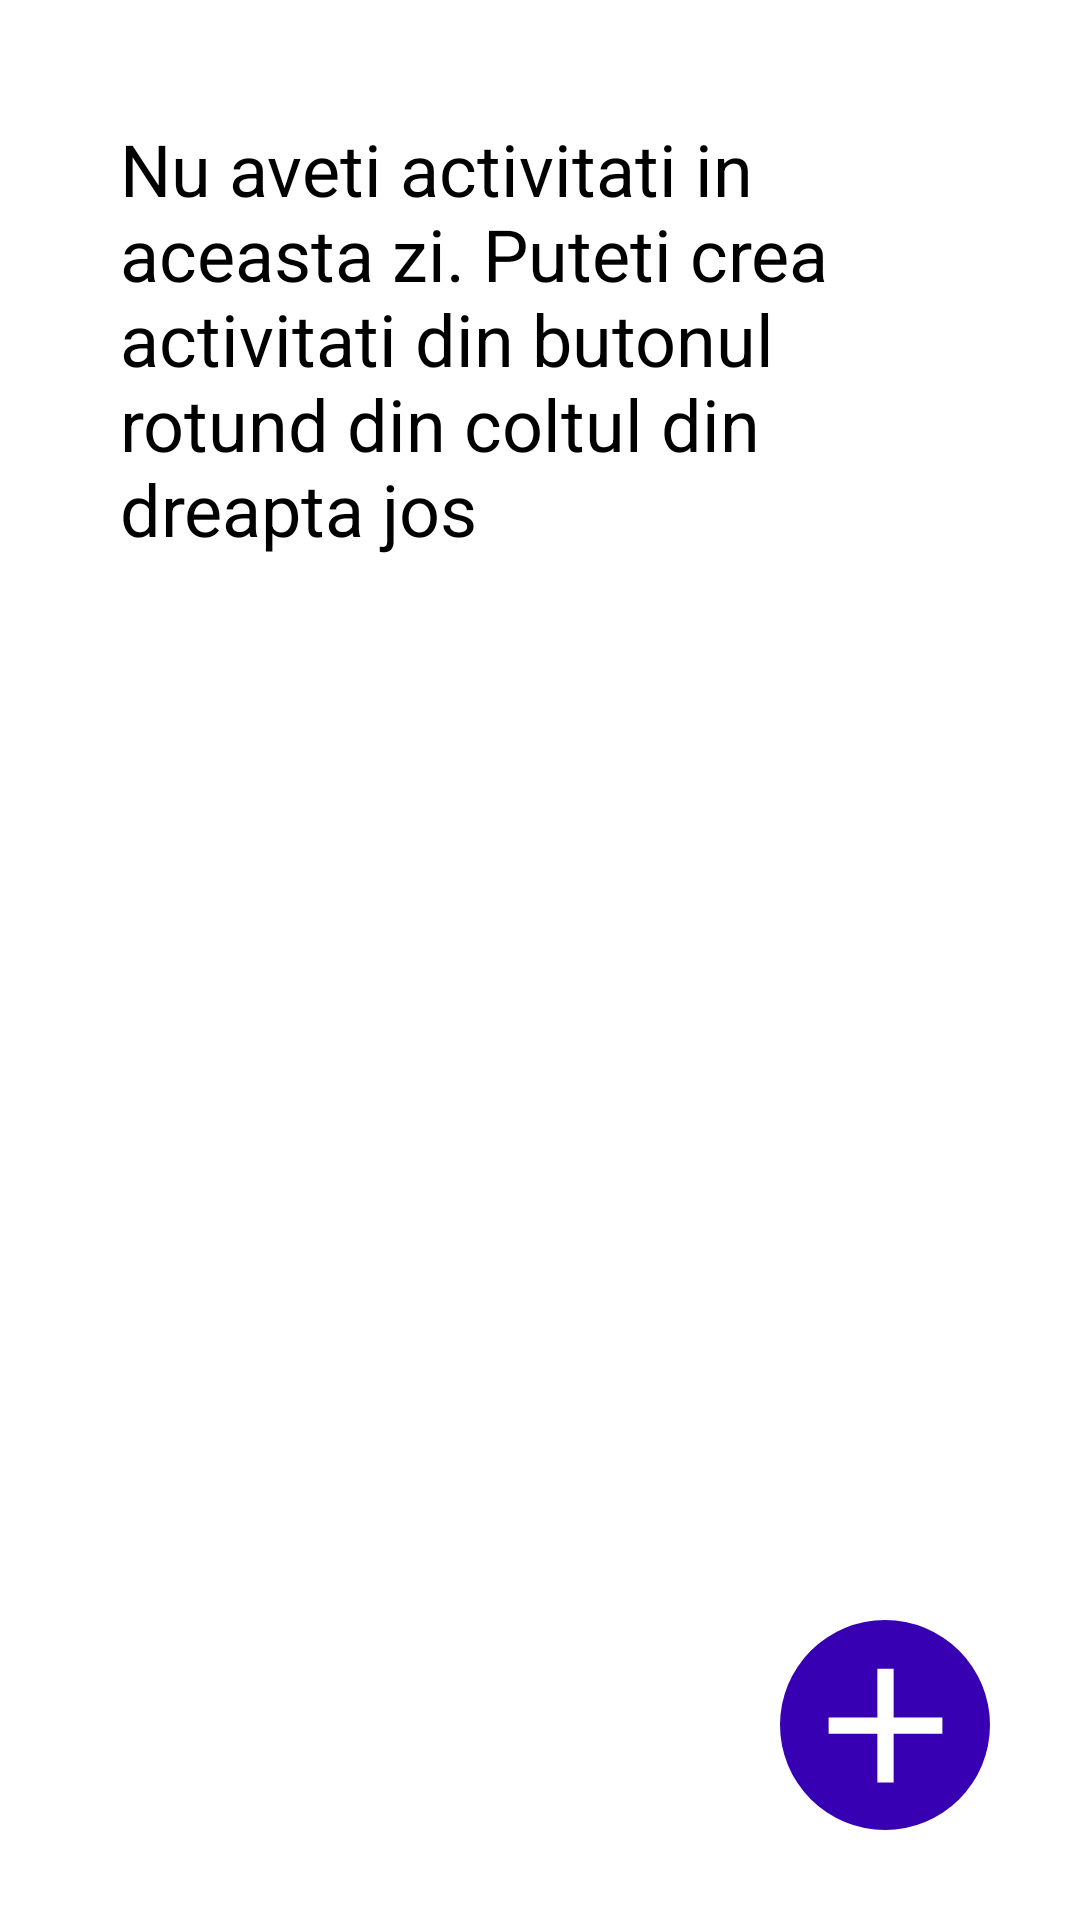

Produce the Android XML layout that renders to this screen, including the resource entries it uses.
<!-- AndroidManifest.xml: application theme Theme.Proiect -->
<!-- res/layout/fragment_activities.xml -->
<?xml version="1.0" encoding="utf-8"?>
<androidx.constraintlayout.widget.ConstraintLayout xmlns:android="http://schemas.android.com/apk/res/android"
    android:layout_width="match_parent"
    android:layout_height="match_parent"
    xmlns:app="http://schemas.android.com/apk/res-auto"
    android:padding="20dp"
    xmlns:tools="http://schemas.android.com/tools"
    tools:context=".activities.todaysActivities.TodaysActivitiesFragment">
    <TextView
        android:id="@+id/currDay"
        android:layout_width="match_parent"
        android:layout_height="wrap_content"
        app:layout_constraintTop_toTopOf="parent"
        app:layout_constraintStart_toStartOf="parent"
        app:layout_constraintEnd_toEndOf="parent"
        android:textSize="24sp"
        android:textColor="@color/black"
        android:maxLines="3"/>
    <TextView
        android:layout_margin="20dp"
        android:id="@+id/noActivities"
        android:layout_width="match_parent"
        android:layout_height="wrap_content"
        app:layout_constraintTop_toTopOf="parent"
        app:layout_constraintStart_toStartOf="parent"
        app:layout_constraintEnd_toEndOf="parent"
        android:textSize="24sp"
        android:textColor="@color/black"
        android:text="Nu aveti activitati in aceasta zi. Puteti crea activitati din butonul rotund din coltul din dreapta jos"
        android:maxLines="12"/>
    <androidx.recyclerview.widget.RecyclerView
        android:layout_width="match_parent"
        android:layout_height="0dp"
        app:layout_constraintTop_toBottomOf="@id/currDay"
        app:layout_constraintStart_toStartOf="parent"
        app:layout_constraintEnd_toEndOf="parent"
        android:id="@+id/activities"
        />
    <ImageButton
        android:id="@+id/add"
        android:layout_margin="10dp"
        android:layout_width="70dp"
        android:layout_height="70dp"
        android:background="@drawable/rounded_corner"
        android:src="@drawable/ic_baseline_add_24"
        app:layout_constraintEnd_toEndOf="parent"
        app:layout_constraintBottom_toBottomOf="parent"/>
</androidx.constraintlayout.widget.ConstraintLayout>
<!-- resources referenced by this layout -->
<resources>
  <color name="black">#FF000000</color>
  <!-- drawable ic_baseline_add_24 (drawable) -->
  <vector android:height="65dp" android:tint="@color/white"
      android:viewportHeight="24" android:viewportWidth="24"
      android:width="65dp" xmlns:android="http://schemas.android.com/apk/res/android">
      <path android:fillColor="@android:color/white" android:pathData="M19,13h-6v6h-2v-6H5v-2h6V5h2v6h6v2z"/>
  </vector>
  <!-- drawable rounded_corner (drawable) -->
  <?xml version="1.0" encoding="utf-8"?>
  <shape xmlns:android="http://schemas.android.com/apk/res/android">
      <corners  android:radius="35dp"/>
      <solid android:color="@color/purple_700" />
  </shape>
  <style name="Theme.Proiect" parent="Theme.MaterialComponents.DayNight.NoActionBar">
          
          <item name="colorPrimary">@color/purple_500</item>
          <item name="colorPrimaryVariant">@color/purple_700</item>
          <item name="colorOnPrimary">@color/white</item>
          
          <item name="colorSecondary">@color/teal_200</item>
          <item name="colorSecondaryVariant">@color/teal_700</item>
          <item name="colorOnSecondary">@color/black</item>
          
          <item name="android:statusBarColor">?attr/colorPrimaryVariant</item>
          
      </style>
  <color name="white">#FFFFFFFF</color>
  <color name="purple_700">#FF3700B3</color>
  <color name="purple_500">#FF6200EE</color>
  <color name="teal_200">#FF03DAC5</color>
  <color name="teal_700">#FF018786</color>
</resources>
